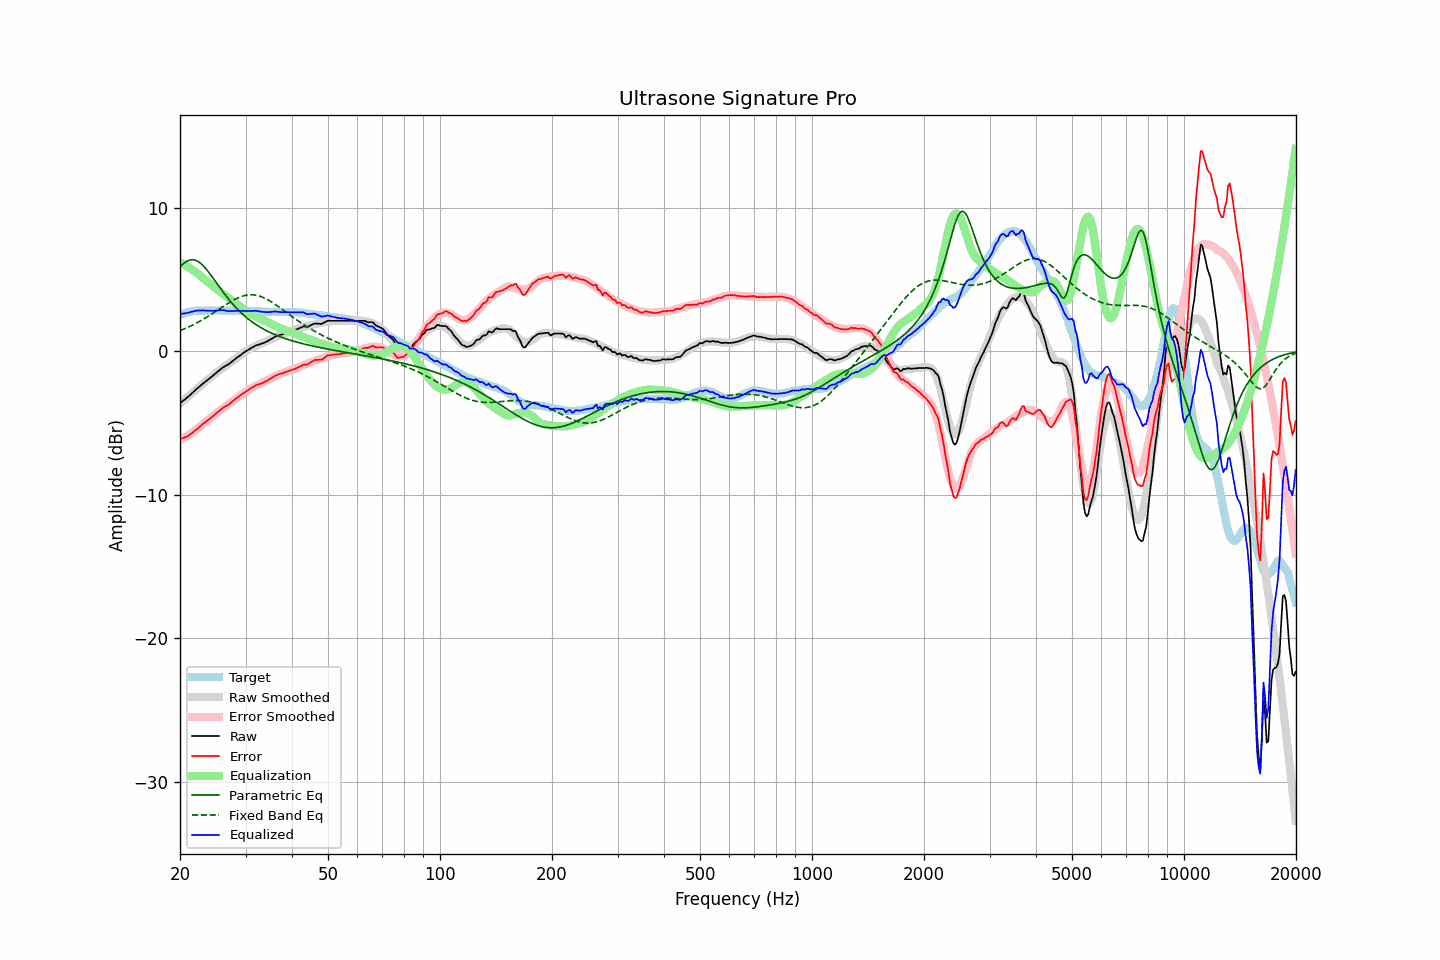

Values plotted in this chart, from the file beside it:
frequency, raw, error, smoothed, error_smoothed, equalization, parametric_eq, fixed_band_eq, equalized_raw, equalized_smoothed, target
20.00, -3.63, -6.14, -3.66, -6.19, 6.19, 5.85, 1.43, 2.56, 2.54, 2.51
20.20, -3.54, -6.10, -3.56, -6.13, 6.13, 5.97, 1.47, 2.59, 2.57, 2.56
20.40, -3.45, -6.06, -3.46, -6.07, 6.07, 6.07, 1.52, 2.61, 2.61, 2.61
20.61, -3.37, -6.01, -3.36, -6.00, 6.00, 6.16, 1.56, 2.63, 2.64, 2.63
20.81, -3.28, -5.97, -3.26, -5.93, 5.93, 6.24, 1.61, 2.65, 2.67, 2.68
21.02, -3.19, -5.92, -3.16, -5.86, 5.86, 6.30, 1.66, 2.67, 2.70, 2.72
21.23, -3.09, -5.84, -3.07, -5.79, 5.79, 6.34, 1.72, 2.70, 2.72, 2.74
21.44, -2.98, -5.74, -2.97, -5.71, 5.71, 6.36, 1.77, 2.73, 2.74, 2.76
21.66, -2.88, -5.67, -2.87, -5.64, 5.64, 6.36, 1.82, 2.75, 2.76, 2.78
21.87, -2.77, -5.56, -2.78, -5.56, 5.56, 6.34, 1.88, 2.79, 2.78, 2.79
22.09, -2.67, -5.48, -2.68, -5.48, 5.48, 6.31, 1.94, 2.81, 2.80, 2.81
22.31, -2.57, -5.39, -2.59, -5.40, 5.40, 6.25, 2.00, 2.83, 2.81, 2.82
22.54, -2.48, -5.30, -2.49, -5.31, 5.31, 6.18, 2.06, 2.82, 2.82, 2.82
22.76, -2.38, -5.20, -2.39, -5.21, 5.21, 6.10, 2.12, 2.83, 2.82, 2.82
22.99, -2.28, -5.09, -2.30, -5.12, 5.12, 5.99, 2.19, 2.84, 2.82, 2.81
23.22, -2.20, -5.01, -2.20, -5.03, 5.03, 5.88, 2.25, 2.82, 2.82, 2.81
23.45, -2.11, -4.92, -2.11, -4.93, 4.93, 5.75, 2.32, 2.82, 2.82, 2.81
23.69, -2.02, -4.84, -2.02, -4.84, 4.84, 5.62, 2.39, 2.82, 2.82, 2.82
23.92, -1.94, -4.76, -1.93, -4.75, 4.75, 5.47, 2.46, 2.81, 2.82, 2.82
24.16, -1.85, -4.68, -1.83, -4.65, 4.65, 5.33, 2.53, 2.80, 2.82, 2.82
24.40, -1.75, -4.58, -1.74, -4.56, 4.56, 5.17, 2.60, 2.81, 2.82, 2.83
24.65, -1.66, -4.49, -1.65, -4.47, 4.47, 5.02, 2.67, 2.81, 2.82, 2.82
24.89, -1.57, -4.39, -1.57, -4.39, 4.39, 4.86, 2.75, 2.82, 2.82, 2.82
25.14, -1.47, -4.29, -1.48, -4.30, 4.30, 4.70, 2.82, 2.83, 2.82, 2.82
25.39, -1.38, -4.21, -1.39, -4.22, 4.22, 4.55, 2.90, 2.84, 2.82, 2.83
25.65, -1.28, -4.11, -1.31, -4.13, 4.13, 4.39, 2.97, 2.85, 2.82, 2.83
25.91, -1.19, -4.01, -1.22, -4.05, 4.05, 4.24, 3.05, 2.85, 2.82, 2.82
26.16, -1.11, -3.93, -1.14, -3.96, 3.96, 4.08, 3.12, 2.85, 2.82, 2.82
26.43, -1.05, -3.87, -1.06, -3.88, 3.88, 3.94, 3.19, 2.82, 2.82, 2.81
26.69, -0.99, -3.81, -0.98, -3.79, 3.79, 3.79, 3.27, 2.80, 2.82, 2.81
26.96, -0.93, -3.76, -0.90, -3.71, 3.71, 3.65, 3.34, 2.78, 2.81, 2.82
27.23, -0.84, -3.66, -0.82, -3.63, 3.63, 3.51, 3.41, 2.79, 2.81, 2.82
27.50, -0.75, -3.57, -0.74, -3.55, 3.55, 3.38, 3.47, 2.79, 2.81, 2.82
27.77, -0.66, -3.47, -0.66, -3.47, 3.47, 3.25, 3.54, 2.80, 2.81, 2.81
28.05, -0.57, -3.38, -0.58, -3.38, 3.38, 3.13, 3.60, 2.81, 2.81, 2.81
28.33, -0.49, -3.29, -0.50, -3.30, 3.30, 3.01, 3.65, 2.81, 2.80, 2.79
28.62, -0.41, -3.21, -0.41, -3.22, 3.22, 2.89, 3.71, 2.80, 2.80, 2.79
28.90, -0.33, -3.13, -0.33, -3.13, 3.13, 2.78, 3.75, 2.80, 2.80, 2.80
29.19, -0.25, -3.04, -0.25, -3.05, 3.05, 2.67, 3.80, 2.80, 2.80, 2.79
29.48, -0.16, -2.97, -0.17, -2.96, 2.96, 2.57, 3.83, 2.80, 2.80, 2.81
29.78, -0.08, -2.88, -0.09, -2.88, 2.88, 2.47, 3.86, 2.80, 2.80, 2.80
30.08, -0.00, -2.81, -0.01, -2.80, 2.80, 2.37, 3.89, 2.80, 2.79, 2.80
30.38, 0.06, -2.74, 0.06, -2.73, 2.73, 2.28, 3.91, 2.79, 2.79, 2.79
30.68, 0.13, -2.66, 0.12, -2.66, 2.66, 2.19, 3.92, 2.79, 2.79, 2.79
30.99, 0.20, -2.59, 0.19, -2.60, 2.60, 2.10, 3.93, 2.80, 2.79, 2.79
31.30, 0.26, -2.53, 0.24, -2.54, 2.54, 2.02, 3.92, 2.80, 2.79, 2.78
31.61, 0.32, -2.47, 0.30, -2.48, 2.48, 1.94, 3.91, 2.80, 2.78, 2.78
31.93, 0.39, -2.39, 0.35, -2.43, 2.43, 1.87, 3.90, 2.81, 2.78, 2.78
32.24, 0.42, -2.35, 0.40, -2.37, 2.37, 1.79, 3.88, 2.79, 2.77, 2.77
32.57, 0.46, -2.32, 0.45, -2.32, 2.32, 1.72, 3.85, 2.78, 2.77, 2.77
32.89, 0.49, -2.28, 0.50, -2.27, 2.27, 1.66, 3.81, 2.75, 2.76, 2.77
33.22, 0.53, -2.23, 0.55, -2.21, 2.21, 1.59, 3.77, 2.74, 2.76, 2.76
33.55, 0.57, -2.19, 0.60, -2.15, 2.15, 1.53, 3.72, 2.72, 2.75, 2.75
33.89, 0.62, -2.12, 0.65, -2.10, 2.10, 1.47, 3.67, 2.72, 2.75, 2.74
34.23, 0.67, -2.08, 0.70, -2.04, 2.04, 1.41, 3.61, 2.71, 2.74, 2.75
34.57, 0.73, -2.01, 0.75, -1.99, 1.99, 1.35, 3.55, 2.71, 2.74, 2.73
34.92, 0.80, -1.94, 0.80, -1.93, 1.93, 1.30, 3.49, 2.73, 2.73, 2.73
35.27, 0.86, -1.87, 0.85, -1.87, 1.87, 1.25, 3.42, 2.73, 2.73, 2.73
35.62, 0.93, -1.80, 0.91, -1.82, 1.82, 1.20, 3.35, 2.75, 2.73, 2.72
35.97, 1.00, -1.72, 0.96, -1.76, 1.76, 1.15, 3.27, 2.76, 2.72, 2.72
... 635 more rows
